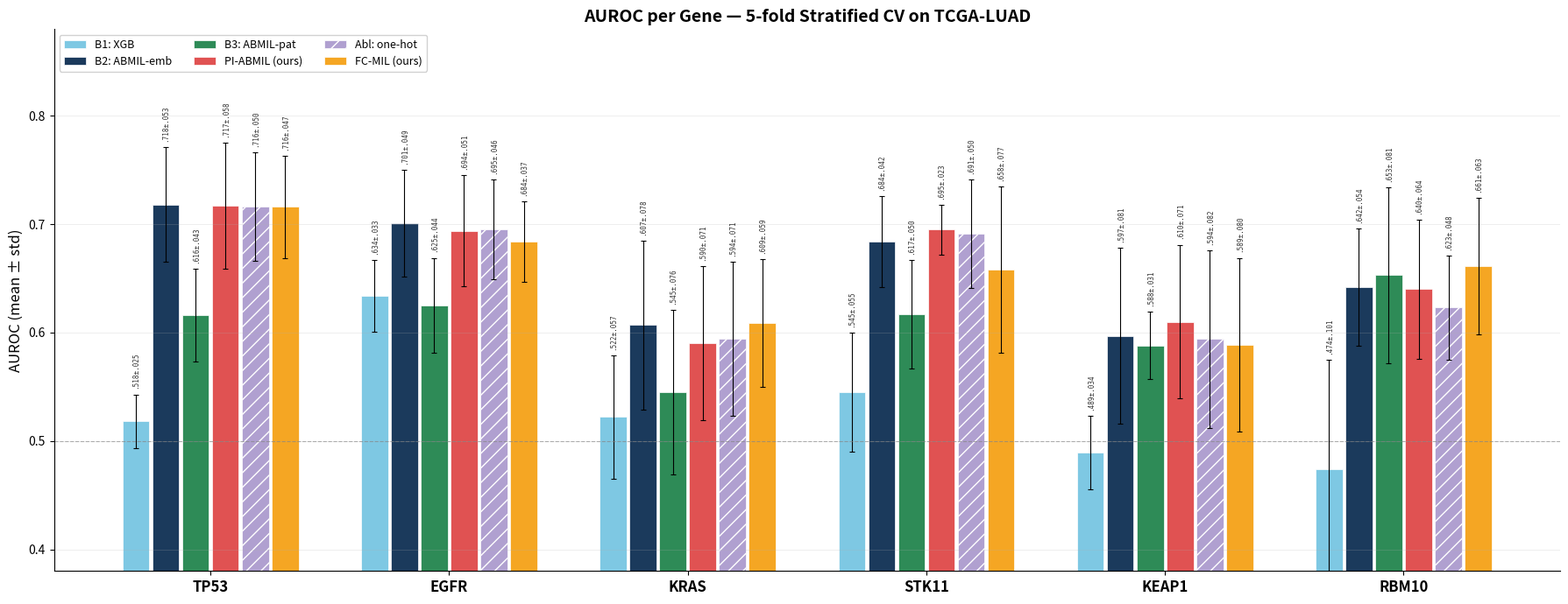

Python code for this plot:
"""Regenerate AUROC bar chart for ch06 with non-overlapping labels."""
import numpy as np
import matplotlib
matplotlib.use("Agg")
import matplotlib.pyplot as plt

genes = ["TP53", "EGFR", "KRAS", "STK11", "KEAP1", "RBM10"]

data = {
    "B1: XGB":        {"TP53": (.518,.025), "EGFR": (.634,.033), "KRAS": (.522,.057), "STK11": (.545,.055), "KEAP1": (.489,.034), "RBM10": (.474,.101)},
    "B2: ABMIL-emb":  {"TP53": (.718,.053), "EGFR": (.701,.049), "KRAS": (.607,.078), "STK11": (.684,.042), "KEAP1": (.597,.081), "RBM10": (.642,.054)},
    "B3: ABMIL-pat":  {"TP53": (.616,.043), "EGFR": (.625,.044), "KRAS": (.545,.076), "STK11": (.617,.050), "KEAP1": (.588,.031), "RBM10": (.653,.081)},
    "PI-ABMIL (ours)":  {"TP53": (.717,.058), "EGFR": (.694,.051), "KRAS": (.590,.071), "STK11": (.695,.023), "KEAP1": (.610,.071), "RBM10": (.640,.064)},
    "Abl: one-hot":      {"TP53": (.716,.050), "EGFR": (.695,.046), "KRAS": (.594,.071), "STK11": (.691,.050), "KEAP1": (.594,.082), "RBM10": (.623,.048)},
    "FC-MIL (ours)":     {"TP53": (.716,.047), "EGFR": (.684,.037), "KRAS": (.609,.059), "STK11": (.658,.077), "KEAP1": (.589,.080), "RBM10": (.661,.063)},
}

conditions = list(data.keys())
n_cond = len(conditions)
n_genes = len(genes)

colors = ["#7EC8E3", "#1B3A5C", "#2E8B57", "#E05252", "#B0A0D0", "#F5A623"]
hatches = ["", "", "", "", "//", ""]

fig, ax = plt.subplots(figsize=(18, 7))

group_width = 0.75
bar_width = group_width / n_cond
x_base = np.arange(n_genes)

for i, cond in enumerate(conditions):
    means = [data[cond][g][0] for g in genes]
    stds  = [data[cond][g][1] for g in genes]
    offset = (i - (n_cond - 1) / 2) * bar_width
    bars = ax.bar(
        x_base + offset, means, bar_width * 0.9,
        yerr=stds, capsize=2, label=cond,
        color=colors[i], hatch=hatches[i],
        edgecolor="white", linewidth=0.5,
        error_kw={"linewidth": 0.8, "capthick": 0.8},
    )
    for bar, m, s in zip(bars, means, stds):
        label = f".{int(m*1000):03d}±.{int(s*1000):03d}"
        ax.text(
            bar.get_x() + bar.get_width() / 2,
            bar.get_height() + s + 0.005,
            label,
            ha="center", va="bottom", fontsize=5.5,
            rotation=90, color="#333333",
            fontfamily="monospace",
        )

ax.axhline(y=0.5, color="gray", linestyle="--", linewidth=0.8, alpha=0.6)
ax.set_xticks(x_base)
ax.set_xticklabels(genes, fontsize=12, fontweight="bold")
ax.set_ylabel("AUROC (mean ± std)", fontsize=12)
ax.set_title("AUROC per Gene — 5-fold Stratified CV on TCGA-LUAD", fontsize=14, fontweight="bold")
ax.set_ylim(0.38, 0.88)
ax.legend(loc="upper left", fontsize=9, ncol=3, framealpha=0.9)
ax.spines["top"].set_visible(False)
ax.spines["right"].set_visible(False)
ax.grid(axis="y", alpha=0.3, linewidth=0.5)

plt.tight_layout()
out = r"D:\Dropbox\PHD\THESIS\SLIMA_Thesis_Research_ver_2026_rev_9\chapters\figures\auroc_by_gene_ver_15_mar_2026.png"
fig.savefig(out, dpi=200, bbox_inches="tight", facecolor="white")
print(f"Saved: {out}")
